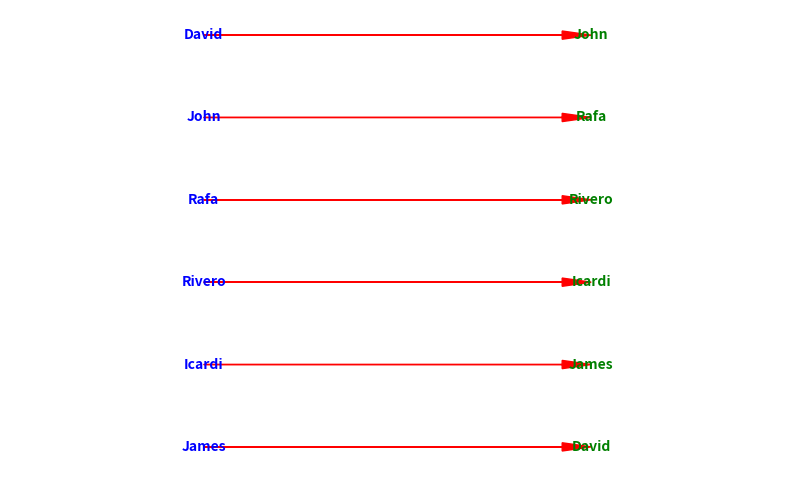

The matplotlib source for this figure:
import random as rd
import matplotlib.pyplot as mplt
import pandas as pd

namesList = [
    "James",
    "Icardi",
    "Rivero",
    "Rafa",
    "John",
    "David"
]

nameDf = pd.DataFrame({'names': namesList})

def gift():
    personGives = namesList.copy()
    personGets = namesList.copy()
    random_permutation = rd.sample(personGets, len(personGets))
    couples = list(zip(personGives, random_permutation))

    # Check for self-gifts and reassign if necessary
    for i, (giver, receiver) in enumerate(couples):
        if giver == receiver:
            # Swap receiver with the next person in the list
            if i < len(couples) - 1:
                receiver = couples[i+1][1]
                couples[i] = (giver, receiver)
                couples[i+1] = (couples[i+1][0], giver)
            else:
                # If we're at the end of the list, swap with the first person
                receiver = couples[0][1]
                couples[i] = (giver, receiver)
                couples[0] = (couples[0][0], giver)

    for giver, receiver in couples:
        print(f"{giver} will give a gift to: {receiver}")

    return couples

couples = gift()

mplt.figure(figsize=(10, 6))
left_x, right_x = -1, 1
y_positions = list(range(len(couples)))

for j, (giver, receiver) in enumerate(couples):
    mplt.text(left_x, y_positions[j], giver, ha='center', va='center', fontweight='bold', color="blue")
    mplt.text(right_x, y_positions[j], receiver, ha='center', va='center', fontweight='bold', color="green")

    mplt.arrow(left_x, y_positions[j], 2, 0, length_includes_head=True, color='red', head_width=0.1)

mplt.xlim(-2, 2)
mplt.axis('off')

mplt.show()